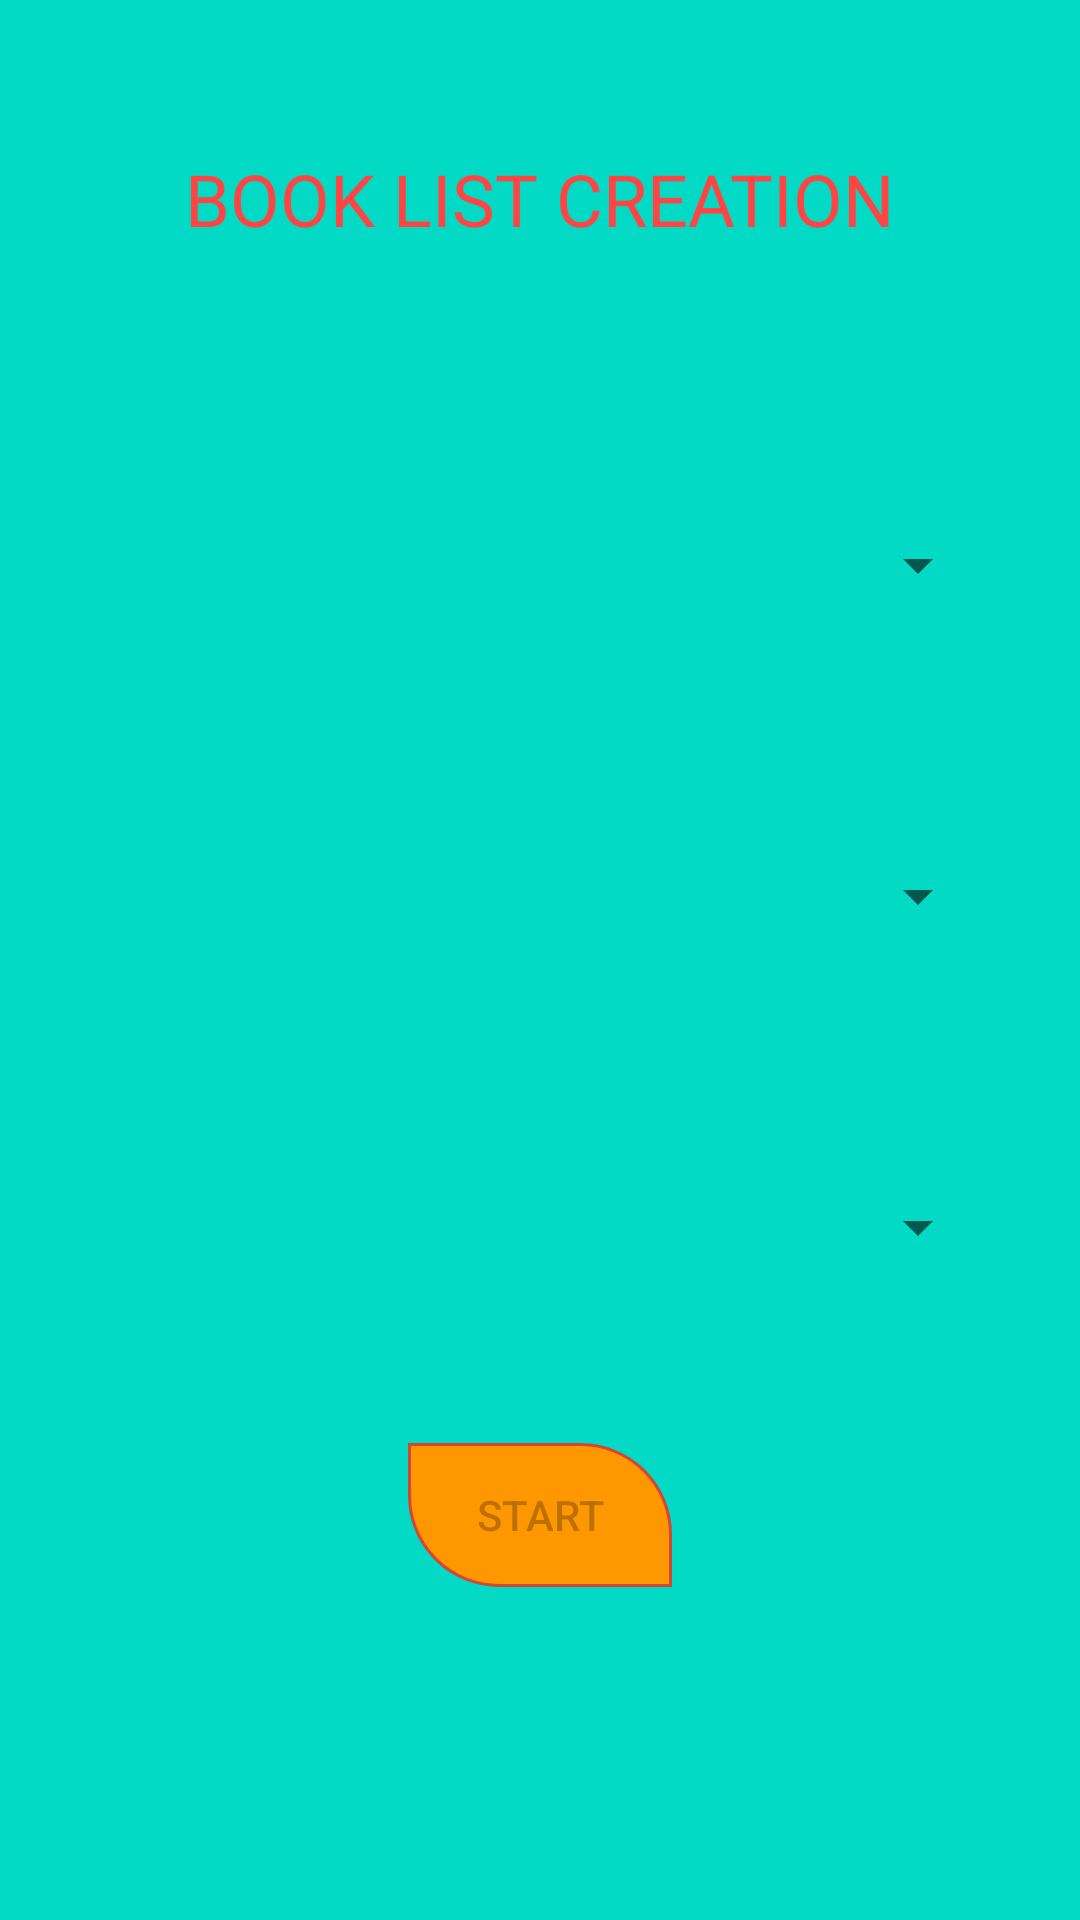

Android layout source for this screen:
<!-- AndroidManifest.xml: application theme AppTheme -->
<!-- res/layout/bookliststart.xml -->
<?xml version="1.0" encoding="utf-8"?>
<androidx.constraintlayout.widget.ConstraintLayout
    xmlns:android="http://schemas.android.com/apk/res/android" android:layout_width="match_parent"
    android:layout_height="match_parent"
    xmlns:app="http://schemas.android.com/apk/res-auto"
    android:background="@color/colorAccent">
    <TextView
        android:layout_width="wrap_content"
        android:layout_height="wrap_content"
        android:text="BOOK LIST CREATION"
        android:textColor="@android:color/holo_red_light"
        app:layout_constraintStart_toStartOf="parent"
        app:layout_constraintEnd_toEndOf="parent"
        app:layout_constraintTop_toTopOf="parent"
        android:layout_marginTop="50dp"
        android:textSize="24sp"
        android:id="@+id/tvbooklisttitle"/>
    <com.google.android.material.textfield.TextInputLayout
        android:layout_width="match_parent"
        android:layout_height="wrap_content"
        app:layout_constraintStart_toStartOf="parent"
        app:layout_constraintEnd_toEndOf="parent"
        app:layout_constraintTop_toTopOf="parent"
        android:layout_marginTop="150dp"
        android:layout_marginLeft="20dp"
        android:layout_marginRight="20dp"
        android:id="@+id/tilsp1"
        app:errorEnabled="true"
        android:hint="School Name"
        android:padding="10dp">
    <Spinner
        android:layout_width="match_parent"
        android:layout_height="wrap_content"
        android:id="@+id/spblcrtschoolname"/>
    </com.google.android.material.textfield.TextInputLayout>
    <com.google.android.material.textfield.TextInputLayout
        android:layout_width="match_parent"
        android:layout_height="wrap_content"
        app:layout_constraintStart_toStartOf="parent"
        app:layout_constraintEnd_toEndOf="parent"
        app:layout_constraintTop_toBottomOf="@id/tilsp1"
        android:layout_marginTop="50dp"
        android:layout_marginLeft="20dp"
        android:layout_marginRight="20dp"
        android:id="@+id/tilsp2"
        android:padding="10dp"
        app:errorEnabled="true">
    <Spinner
        android:layout_width="match_parent"
        android:layout_height="wrap_content"
        android:id="@+id/spblcrtclassname" />
    </com.google.android.material.textfield.TextInputLayout>
    <com.google.android.material.textfield.TextInputLayout
        android:layout_width="match_parent"
        android:layout_height="wrap_content"
        app:layout_constraintStart_toStartOf="parent"
        app:layout_constraintEnd_toEndOf="parent"
        app:layout_constraintTop_toBottomOf="@id/tilsp2"
        android:layout_marginTop="50dp"
        android:layout_marginLeft="20dp"
        android:layout_marginRight="20dp"
        android:id="@+id/tilsp3"
        app:errorEnabled="true"
        android:padding="10dp">
    <Spinner
        android:layout_width="match_parent"
        android:layout_height="wrap_content"
        android:id="@+id/spblcrtsetname" />
    </com.google.android.material.textfield.TextInputLayout>
    <Button
        android:layout_width="wrap_content"
        android:layout_height="wrap_content"
        android:id="@+id/btstartbl"
        android:text="START"
        app:layout_constraintStart_toStartOf="parent"
        app:layout_constraintEnd_toEndOf="parent"
        app:layout_constraintTop_toBottomOf="@id/tilsp3"
        android:background="@drawable/buttonshape"
        android:layout_marginTop="50dp"
        android:enabled="false"/>
</androidx.constraintlayout.widget.ConstraintLayout>
<!-- resources referenced by this layout -->
<resources>
  <color name="colorAccent">#03DAC5</color>
  <!-- drawable buttonshape (drawable) -->
  <?xml version="1.0" encoding="utf-8"?>
  <shape xmlns:android="http://schemas.android.com/apk/res/android"
      android:shape="rectangle">
      <stroke
          android:color="#CCED2828"
          android:width="1dp"
          android:drawable="@android:color/transparent"/>
      <solid
          android:color="#FF9800"/>
      <corners
          android:topLeftRadius="0dp"
          android:bottomLeftRadius="30dp"
          android:topRightRadius="30dp"
          android:bottomRightRadius="0dp"/>
  </shape>
  <style name="AppTheme" parent="Theme.AppCompat.Light.DarkActionBar">
          
          <item name="colorPrimary">@color/colorPrimary</item>
          <item name="colorPrimaryDark">@color/colorPrimaryDark</item>
          <item name="colorAccent">@color/colorAccent</item>
      </style>
  <color name="colorPrimary">#6200EE</color>
  <color name="colorPrimaryDark">#3700B3</color>
</resources>
